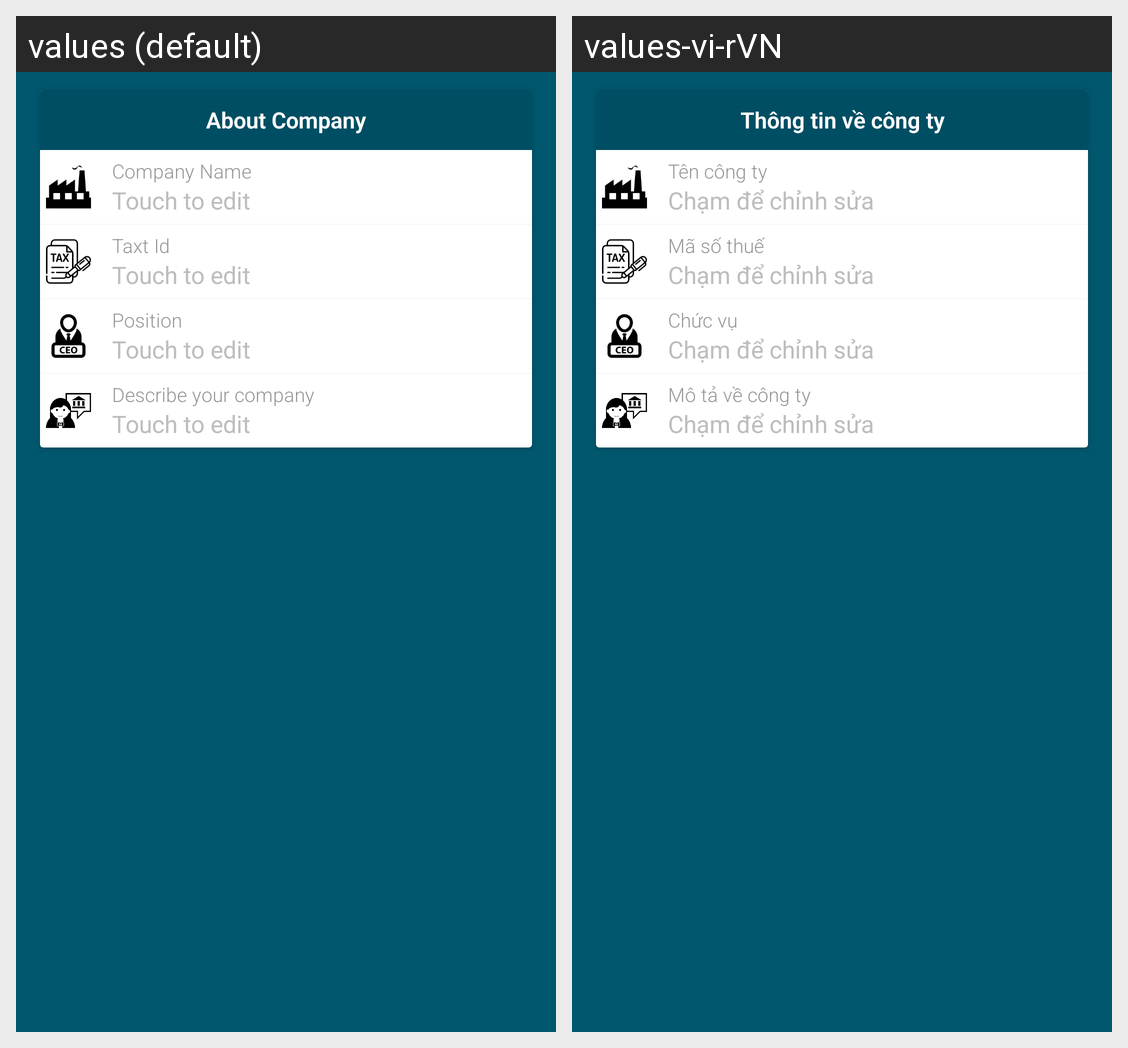

Strings drawn on this Android screen and how each of the app's shown locales translates them:
Android screen res/layout/fragment_editgeneralcompanyprofile.xml rendered under 2 locales, left to right: values (default), values-vi-rVN. Device: Nexus 5 (rendered at 1080×1920; each locale shown at half size, 540×960, under a caption strip naming it); theme AppTheme.
Strings drawn on this screen, with the default value and each locale's value (text and hints the layout hard-codes, and strings that could not be matched under every locale, appear in the picture but are not listed):

ViewCompanyProfileDetailFragment.aboutCompany
  values: About Company
  values-vi-rVN: Thông tin về công ty

ViewCompanyProfileDetailFragment.nameCompany
  values: Company Name
  values-vi-rVN: Tên công ty

General.hint
  values: Touch to edit
  values-vi-rVN: Chạm để chỉnh sửa

ViewCompanyProfileDetailFragment.taxId
  values: Taxt Id
  values-vi-rVN: Mã số thuế

General.position
  values: Position
  values-vi-rVN: Chức vụ

EditGeneralCompanyProfileFragment.about
  values: Describe your company
  values-vi-rVN: Mô tả về công ty
